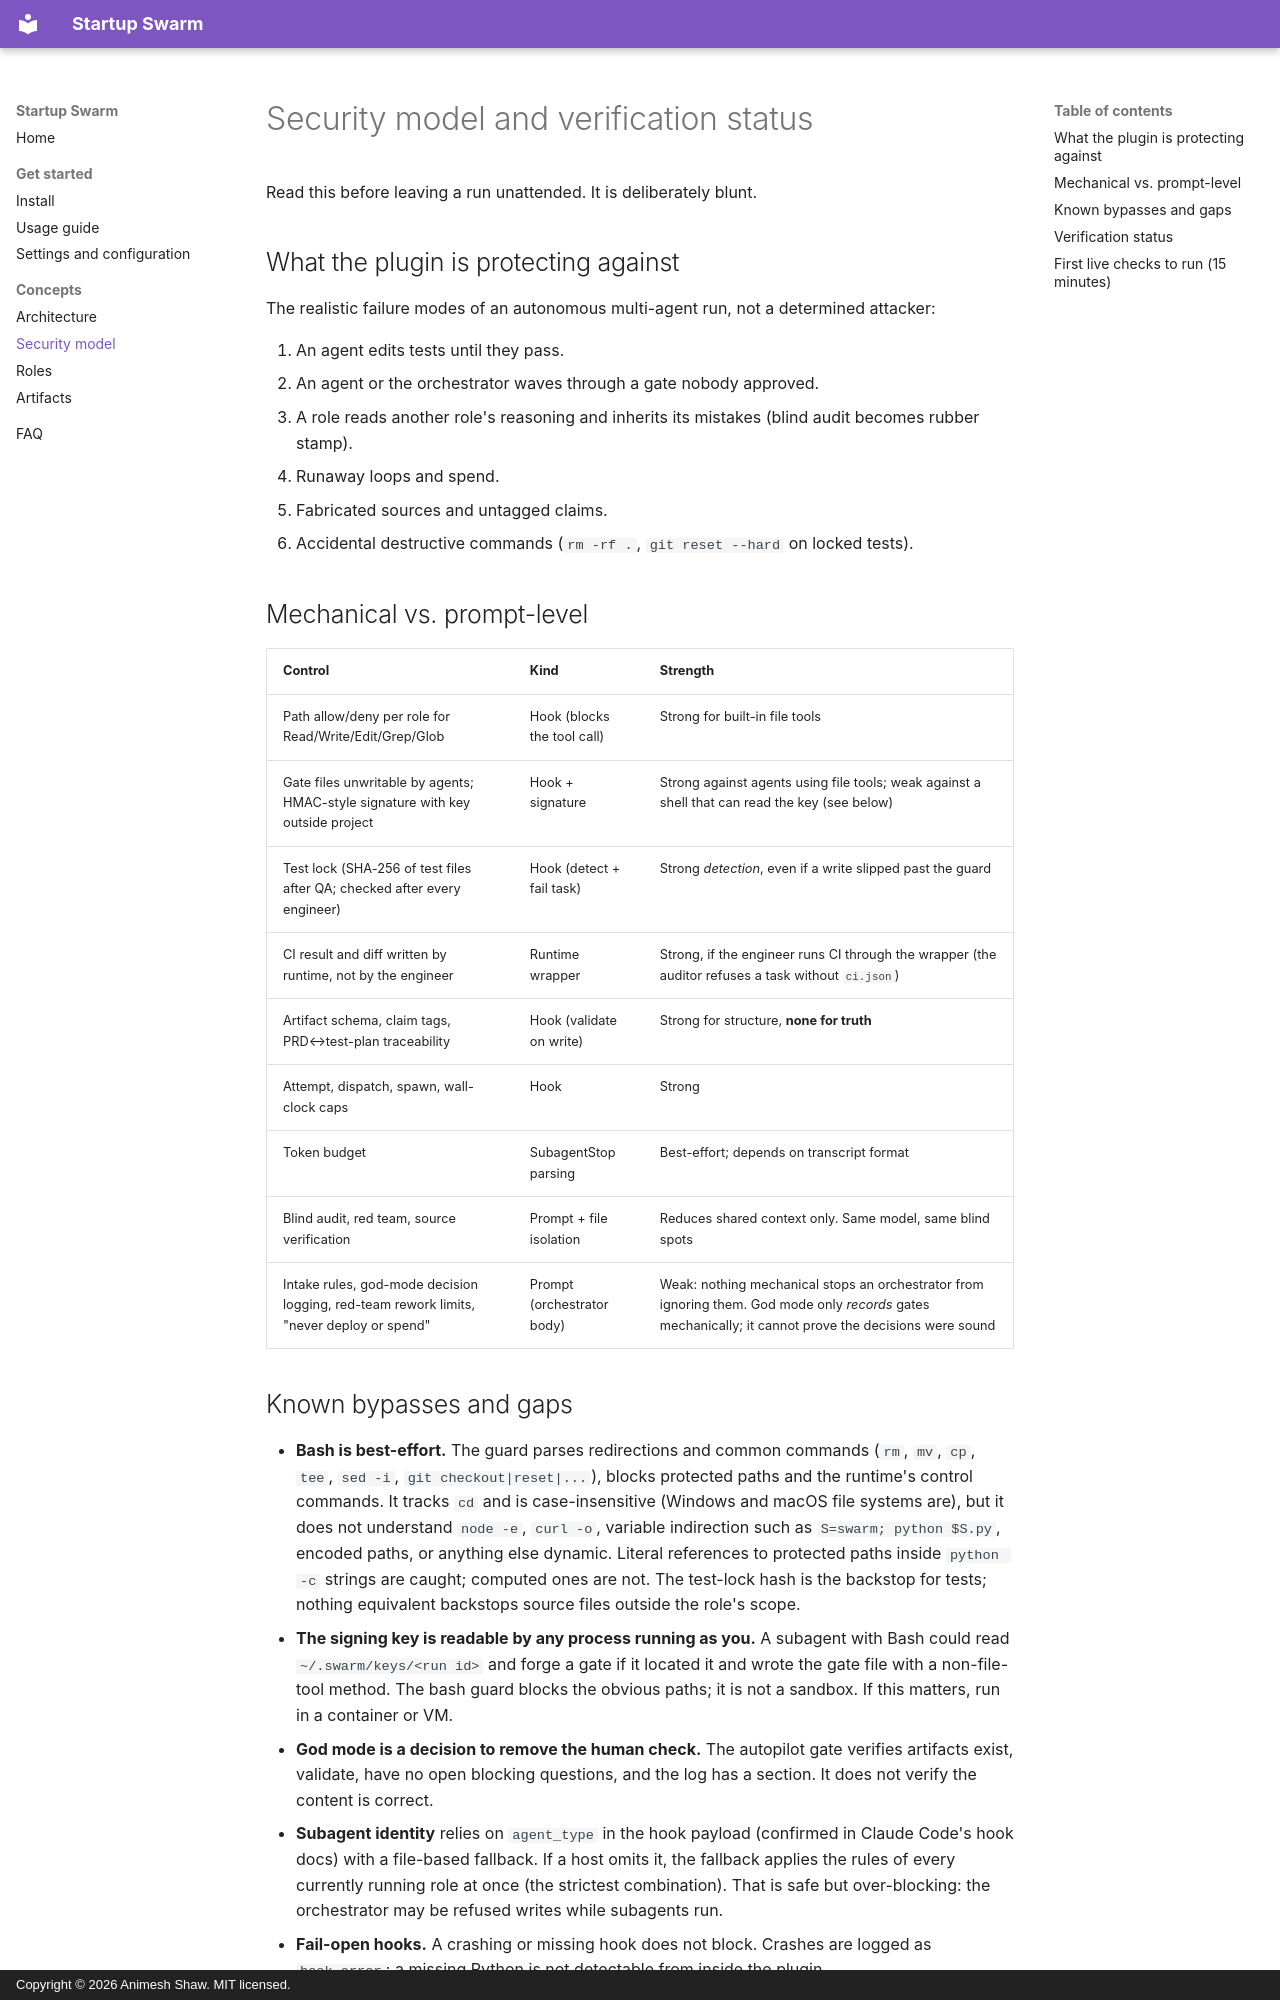

repository: AnimeshShaw/startup-swarm · page: security-model/index.html · generator: mkdocs · copyright: Copyright © 2026 Animesh Shaw. MIT licensed.

# Security model and verification status

Read this before leaving a run unattended. It is deliberately blunt.

## What the plugin is protecting against

The realistic failure modes of an autonomous multi-agent run, not a determined attacker:

1. An agent edits tests until they pass.
2. An agent or the orchestrator waves through a gate nobody approved.
3. A role reads another role's reasoning and inherits its mistakes (blind audit becomes rubber stamp).
4. Runaway loops and spend.
5. Fabricated sources and untagged claims.
6. Accidental destructive commands (`rm -rf .`, `git reset --hard` on locked tests).

## Mechanical vs. prompt-level

| Control | Kind | Strength |
|---|---|---|
| Path allow/deny per role for Read/Write/Edit/Grep/Glob | Hook (blocks the tool call) | Strong for built-in file tools |
| Gate files unwritable by agents; HMAC-style signature with key outside project | Hook + signature | Strong against agents using file tools; weak against a shell that can read the key (see below) |
| Test lock (SHA-256 of test files after QA; checked after every engineer) | Hook (detect + fail task) | Strong *detection*, even if a write slipped past the guard |
| CI result and diff written by runtime, not by the engineer | Runtime wrapper | Strong, if the engineer runs CI through the wrapper (the auditor refuses a task without `ci.json`) |
| Artifact schema, claim tags, PRD↔test-plan traceability | Hook (validate on write) | Strong for structure, **none for truth** |
| Attempt, dispatch, spawn, wall-clock caps | Hook | Strong |
| Token budget | SubagentStop parsing | Best-effort; depends on transcript format |
| Blind audit, red team, source verification | Prompt + file isolation | Reduces shared context only. Same model, same blind spots |
| Intake rules, god-mode decision logging, red-team rework limits, "never deploy or spend" | Prompt (orchestrator body) | Weak: nothing mechanical stops an orchestrator from ignoring them. God mode only *records* gates mechanically; it cannot prove the decisions were sound |
